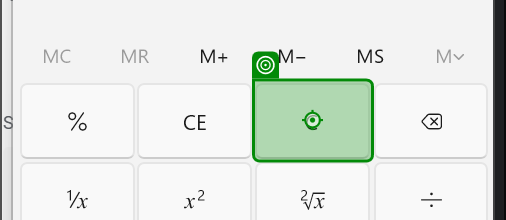
Workflow: CalculationUsingUiAutomation

Step 1: click on the button 'Clear' in window 'Calculator' (applicationframehost.exe)

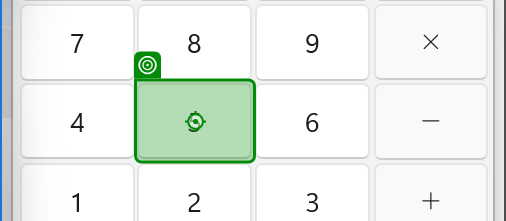
Step 2: click on the button in window 'Calculator' (applicationframehost.exe)

Step 3: click on the button 'Plus' in window 'Calculator' (applicationframehost.exe) (no picture)

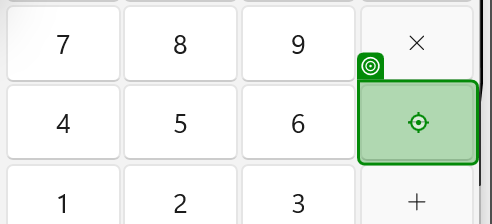
Step 4: click on the button 'Minus' in window 'Calculator' (applicationframehost.exe)

Step 5: click on the button 'Multiply by' in window 'Calculator' (applicationframehost.exe) (no picture)

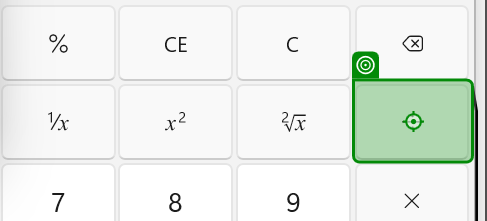
Step 6: click on the button 'Divide by' in window 'Calculator' (applicationframehost.exe)

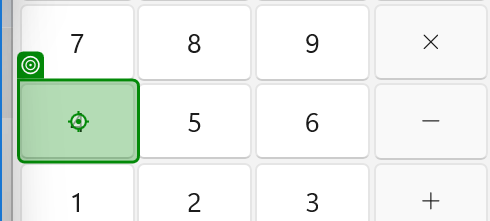
Step 7: click on the button in window 'Calculator' (applicationframehost.exe)

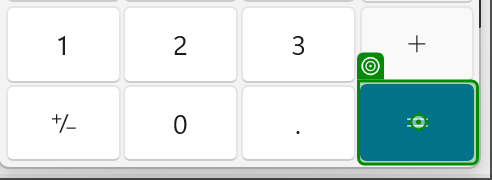
Step 8: click on the button 'Equals' in window 'Calculator' (applicationframehost.exe)

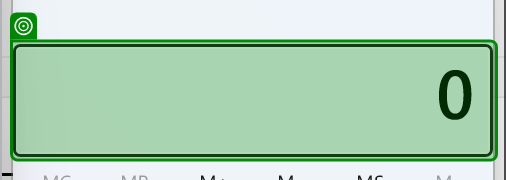
Step 9: get-text from the text 'Display is 0' in window 'Calculator' (applicationframehost.exe)
